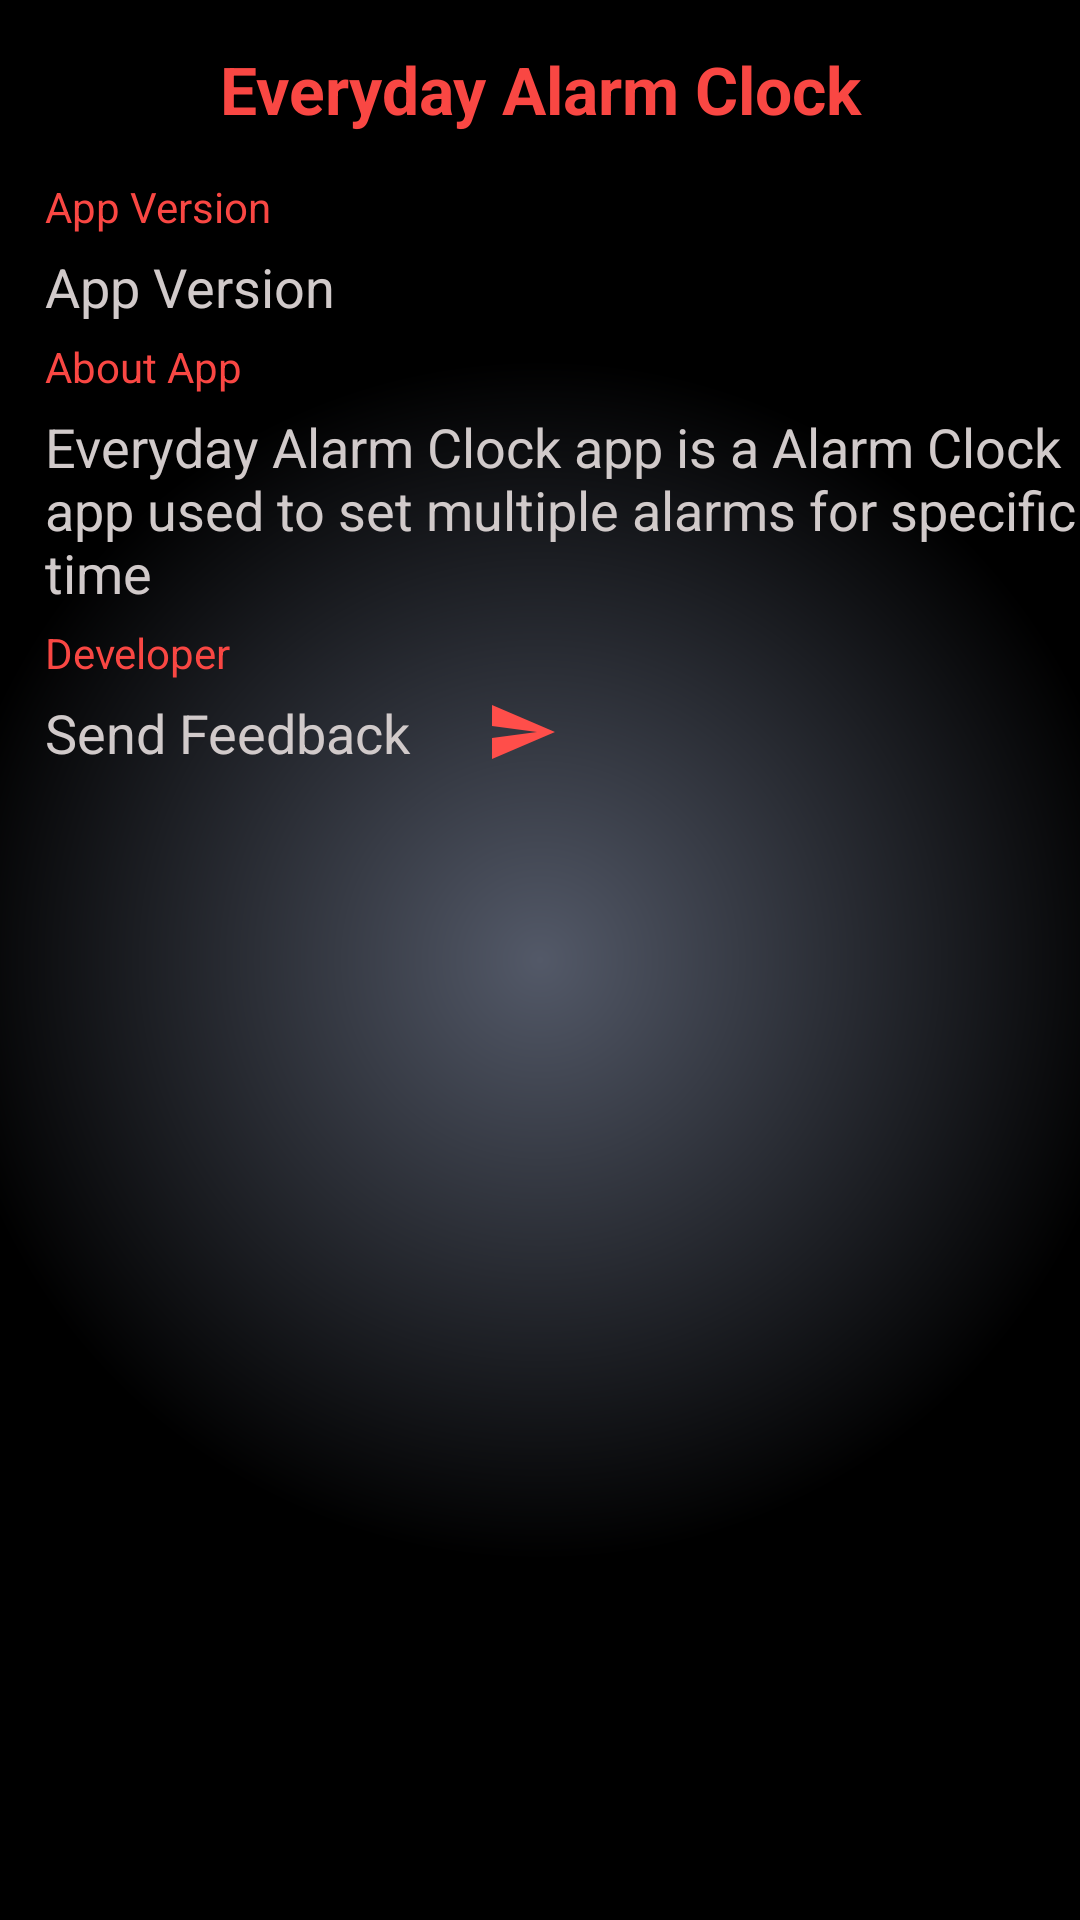

This screen was rendered from an Android layout file. Write that file and the resources it references.
<!-- AndroidManifest.xml: application theme AppTheme -->
<!-- res/layout/fragment_about.xml -->
<?xml version="1.0" encoding="utf-8"?>
<LinearLayout xmlns:android="http://schemas.android.com/apk/res/android"
    android:layout_width="match_parent"
    android:layout_height="match_parent"
    android:background="@drawable/bg_gradient"

    android:orientation="vertical">

    <TextView
        android:layout_width="match_parent"
        android:layout_height="wrap_content"
        android:layout_gravity="center_horizontal"
        android:gravity="center_horizontal"
        android:padding="@dimen/dp15"
        android:text="Everyday Alarm Clock"
        android:textAppearance="?android:textAppearanceLarge"
        android:textColor="@color/colorPrimary"
        android:textStyle="bold" />


    <TextView
        android:layout_width="match_parent"
        android:layout_height="wrap_content"
        android:layout_gravity="center_horizontal"
        android:gravity="left"
        android:paddingLeft="@dimen/dp15"
        android:text="App Version"
        android:textAppearance="?android:textAppearanceSmall"
        android:textColor="@color/colorPrimary" />

    <TextView
        android:id="@+id/versionname"
        android:layout_width="match_parent"
        android:layout_height="wrap_content"
        android:layout_gravity="center_horizontal"
        android:gravity="left"
        android:paddingLeft="@dimen/dp15"
        android:paddingTop="@dimen/dp5"
        android:text="App Version"
        android:textAppearance="?android:textAppearanceMedium"
        android:textColor="@color/grey2" />

    <TextView
        android:layout_width="match_parent"
        android:layout_height="wrap_content"

        android:layout_gravity="center_horizontal"
        android:gravity="left"
        android:paddingLeft="@dimen/dp15"
        android:paddingTop="@dimen/dp5"
        android:text="About App "
        android:textAppearance="?android:textAppearanceSmall"
        android:textColor="@color/colorPrimary" />

    <TextView
        android:layout_width="match_parent"
        android:layout_height="wrap_content"

        android:gravity="left"

        android:paddingLeft="@dimen/dp15"
        android:paddingTop="@dimen/dp5"
        android:text="Everyday Alarm Clock app is a Alarm Clock app used to set multiple alarms for specific time"
        android:textAppearance="?android:textAppearanceMedium"
        android:textColor="@color/grey2" />

    <TextView
        android:layout_width="match_parent"
        android:layout_height="wrap_content"
        android:layout_gravity="center_horizontal"
        android:gravity="left"
        android:paddingLeft="@dimen/dp15"
        android:paddingTop="@dimen/dp5"

        android:text="Developer"
        android:textAppearance="?android:textAppearanceSmall"
        android:textColor="@color/colorPrimary" />

    <TextView
        android:id="@+id/send"
        android:layout_width="wrap_content"
        android:layout_height="wrap_content"

        android:drawablePadding="@dimen/dp25"
        android:drawableRight="@drawable/ic_send"
        android:gravity="left"
        android:paddingLeft="@dimen/dp15"
        android:paddingTop="@dimen/dp5"
        android:text="Send Feedback"
        android:textAppearance="?android:textAppearanceMedium"
        android:textColor="@color/grey2" />
</LinearLayout>
<!-- resources referenced by this layout -->
<resources>
  <color name="colorPrimary">#f94743</color>
  <color name="grey2">#D1CACA</color>
  <dimen name="dp15">15dp</dimen>
  <dimen name="dp25">25dp</dimen>
  <dimen name="dp5">5dp</dimen>
  <!-- drawable bg_gradient (drawable) -->
  <?xml version="1.0" encoding="utf-8"?>
  <shape xmlns:android="http://schemas.android.com/apk/res/android" android:shape="rectangle">
      <gradient
          android:startColor="@color/blue_dark"
          android:endColor="#000000"
          android:gradientRadius="600"
          android:type="radial"/>
  </shape>
  <!-- drawable ic_send (drawable) -->
  <vector xmlns:android="http://schemas.android.com/apk/res/android"
          android:width="24dp"
          android:height="24dp"
          android:viewportWidth="24.0"
          android:viewportHeight="24.0">
      <path
          android:pathData="M2.01,21L23,12 2.01,3 2,10l15,2 -15,2z"
          android:fillColor="#ff4e4a"/>
  </vector>
  <style name="AppTheme" parent="Theme.AppCompat.Light.NoActionBar">
          
          <item name="colorPrimary">@color/colorPrimary</item>
          <item name="colorPrimaryDark">@color/colorPrimaryDark</item>
          <item name="colorAccent">@color/colorAccent</item>
  
      </style>
  <color name="blue_dark">#535968</color>
  <color name="colorPrimaryDark">#db2d29</color>
  <color name="colorAccent">#ff4e4a</color>
</resources>
